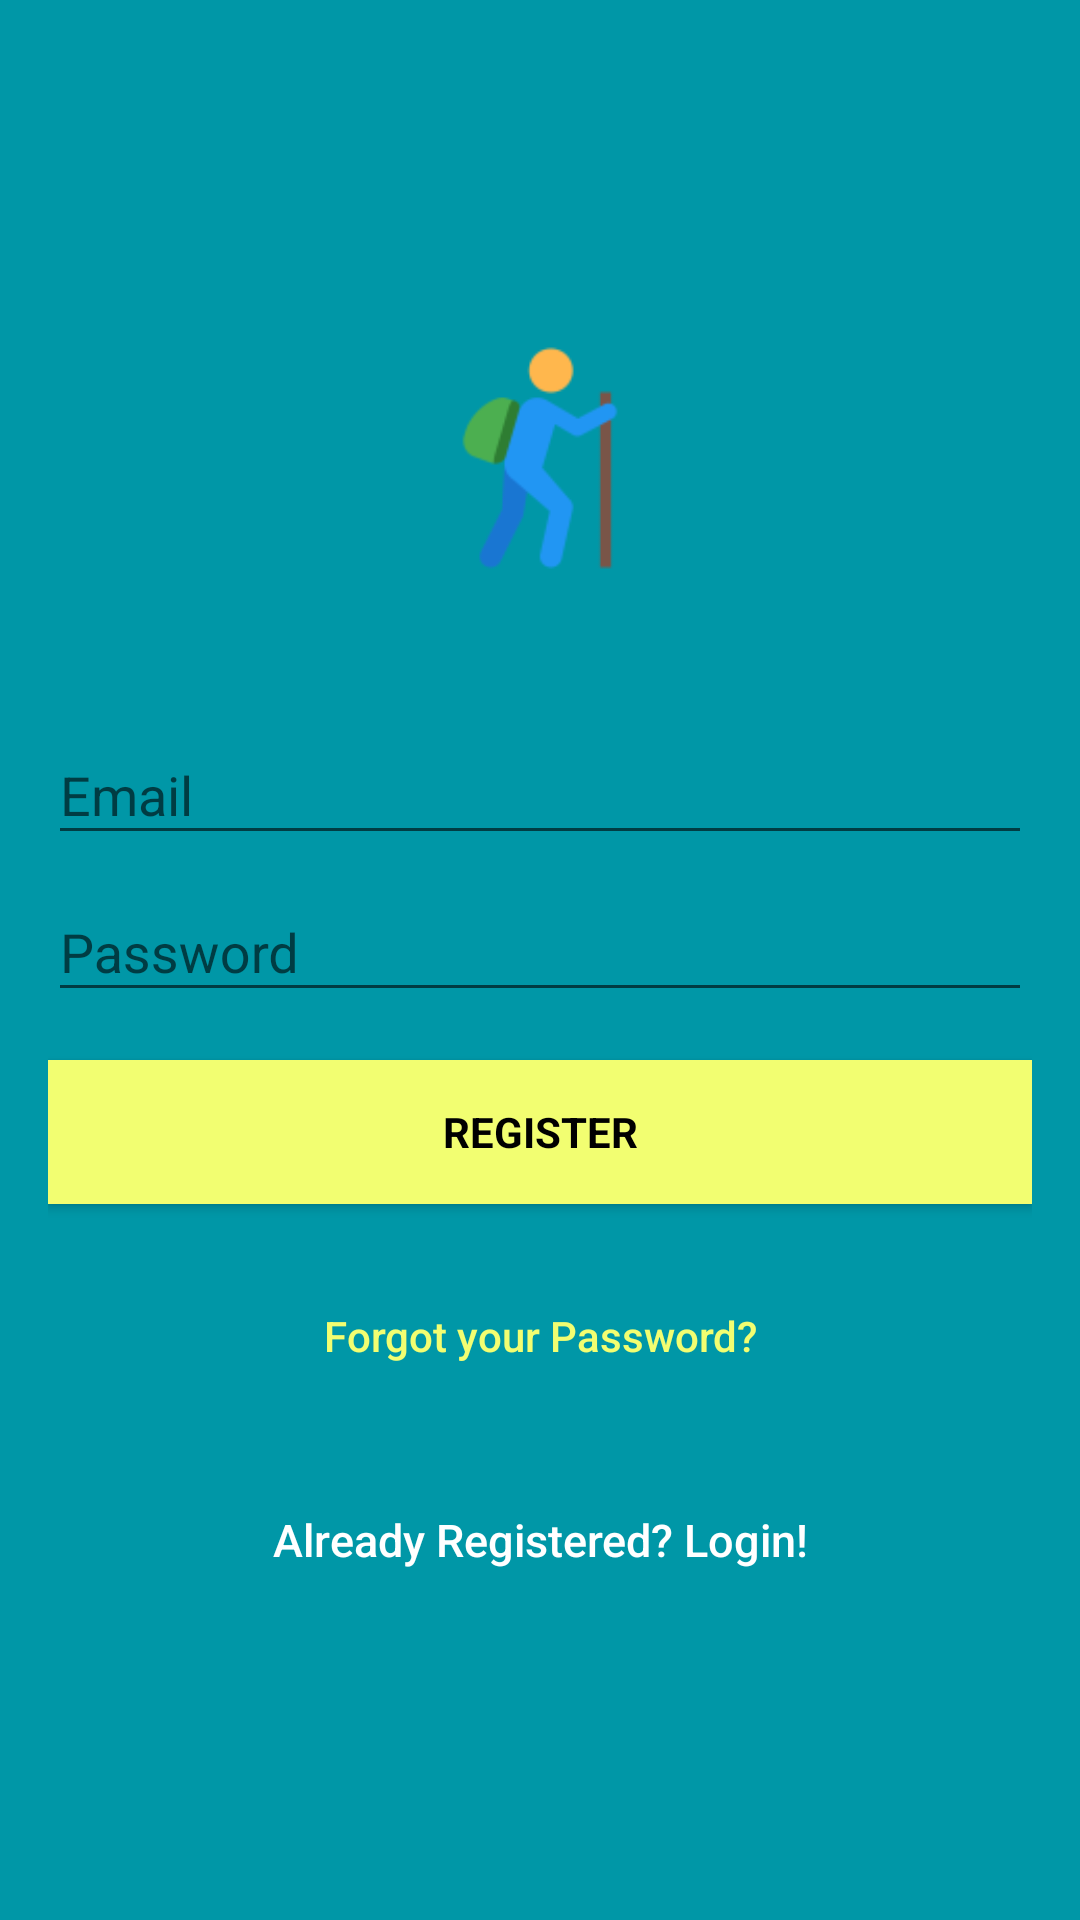

Android layout source for this screen:
<!-- AndroidManifest.xml: activity theme AppTheme.NoActionBar -->
<!-- res/layout/activity_signup.xml -->
<?xml version="1.0" encoding="utf-8"?>
<android.support.design.widget.CoordinatorLayout xmlns:android="http://schemas.android.com/apk/res/android"
    xmlns:app="http://schemas.android.com/apk/res-auto"
    xmlns:tools="http://schemas.android.com/tools"
    android:layout_width="match_parent"
    android:layout_height="match_parent"
    tools:context="com.example.oron.androidfinalproject.SignupActivity">

    <LinearLayout
        android:layout_width="fill_parent"
        android:layout_height="fill_parent"
        android:background="@color/colorPrimaryDark"
        android:gravity="center"
        android:orientation="vertical"
        android:padding="@dimen/activity_horizontal_margin">


        <ImageView
            android:layout_width="@dimen/logo_w_h"
            android:layout_height="@dimen/logo_w_h"
            android:layout_gravity="center_horizontal"
            android:layout_marginBottom="30dp"
            android:src="@mipmap/app_icon" />

        <android.support.design.widget.TextInputLayout
            android:layout_width="match_parent"
            android:layout_height="wrap_content">

            <EditText
                android:id="@+id/email"
                android:layout_width="match_parent"
                android:layout_height="wrap_content"
                android:hint="@string/email"
                android:inputType="textEmailAddress"
                android:maxLines="1"
                android:textColor="@android:color/white" />

        </android.support.design.widget.TextInputLayout>

        <android.support.design.widget.TextInputLayout
            android:layout_width="match_parent"
            android:layout_height="wrap_content">

            <EditText
                android:id="@+id/password"
                android:layout_width="match_parent"
                android:layout_height="wrap_content"
                android:focusableInTouchMode="true"
                android:hint="@string/hint_password"
                android:imeActionId="@+id/login"
                android:imeOptions="actionUnspecified"
                android:inputType="textPassword"
                android:maxLines="1"
                android:textColor="@android:color/white" />

        </android.support.design.widget.TextInputLayout>

        <Button
            android:id="@+id/sign_up_button"
            style="?android:textAppearanceSmall"
            android:layout_width="match_parent"
            android:layout_height="wrap_content"
            android:layout_marginTop="16dp"
            android:background="@color/colorAccent"
            android:text="@string/action_sign_in_short"
            android:textColor="@android:color/black"
            android:textStyle="bold" />

        <Button
            android:id="@+id/btn_reset_password"
            android:layout_width="fill_parent"
            android:layout_height="wrap_content"
            android:layout_marginTop="20dip"
            android:background="@null"
            android:text="@string/btn_forgot_password"
            android:textAllCaps="false"
            android:textColor="@color/colorAccent" />

        

        <Button
            android:id="@+id/sign_in_button"
            android:layout_width="fill_parent"
            android:layout_height="wrap_content"
            android:layout_marginTop="20dip"
            android:background="@null"
            android:text="@string/btn_link_to_login"
            android:textAllCaps="false"
            android:textColor="@color/white"
            android:textSize="15dp" />
    </LinearLayout>

    <ProgressBar
        android:id="@+id/progressBar"
        android:layout_width="30dp"
        android:layout_height="30dp"
        android:layout_gravity="center|bottom"
        android:layout_marginBottom="20dp"
        android:visibility="gone" />

</android.support.design.widget.CoordinatorLayout>
<!-- resources referenced by this layout -->
<resources>
  <color name="colorAccent">#f2fe71</color>
  <color name="colorPrimaryDark">#0097a7</color>
  <color name="white">#ffffff</color>
  <dimen name="activity_horizontal_margin">16dp</dimen>
  <dimen name="logo_w_h">100dp</dimen>
  <!-- mipmap app_icon: png bitmap (mipmap-hdpi, 1463 bytes) -->
  <string name="action_sign_in_short">Register</string>
  <string name="btn_forgot_password">Forgot your Password?</string>
  <string name="btn_link_to_login">Already Registered? Login!</string>
  <string name="email">Email</string>
  <string name="hint_password">Password</string>
  <style name="AppTheme.NoActionBar">
          <item name="windowActionBar">false</item>
          <item name="windowNoTitle">true</item>
      </style>
</resources>
